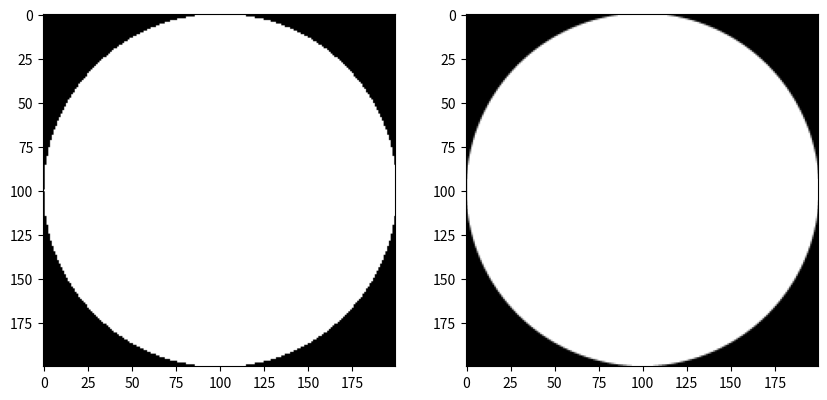

Recreate this plot in Python.
import numpy as np
import matplotlib.pyplot as plt


def get_dummy_circle_image(img_size=200, h=0, k=0) -> np.array:
    """
    return numpy array of circle
    (x-h)^2 + (y-k)^2 = r^2
    """
    img = np.zeros((img_size, img_size), dtype=int)

    r = img_size // 2
    cx, cy = img_size // 2, img_size // 2 

    for x in range(img_size):
        for y in range(img_size):
            if ((cx-x)**2 + (cy-y)**2) <= r**2:
                img[x, y] = 255

    return img

def apply_antialiasing(og_img: np.array, img_size: int = 200) -> np.array:
    """

    """
    img = og_img.copy()
    grid_size = 5

    r = img_size // 2
    cx, cy = img_size // 2, img_size // 2
    for i in range(img_size):
        for j in range(img_size):
            is_inside = False
            for x in range(grid_size):
                for y in range(grid_size):
                    sx = i + x / grid_size
                    sy = j + y / grid_size
                    if (cx-sx)**2 + (cy-sy)**2 <= r**2:
                        is_inside += 1

            img[i, j] = (is_inside / (grid_size * grid_size)) * 255

    return img


def main():
    img_size = 200
    img = get_dummy_circle_image(img_size=img_size)
    interpolation_methods = ['sinc', 'kaiser', 'antialiased',
         'hanning', 'lanczos', 'none', 'bilinear', 'bicubic', 'blackman',
         'spline16', 'gaussian', 'hamming', 'catrom', 'bessel', 'spline36', 
         'quadric', 'nearest', 'hermite', 'mitchell']


    # anti-aliasing the image
    antialiased_img = apply_antialiasing(og_img=img, img_size=img_size)

    # print images side by side
    fig, axes = plt.subplots(1, 2, figsize=(10,5))
    axes[0].imshow(img, cmap='grey', interpolation='antialiased')
    axes[1].imshow(antialiased_img, cmap='grey', interpolation='antialiased')

    plt.show()


if __name__ == "__main__":
    main()


